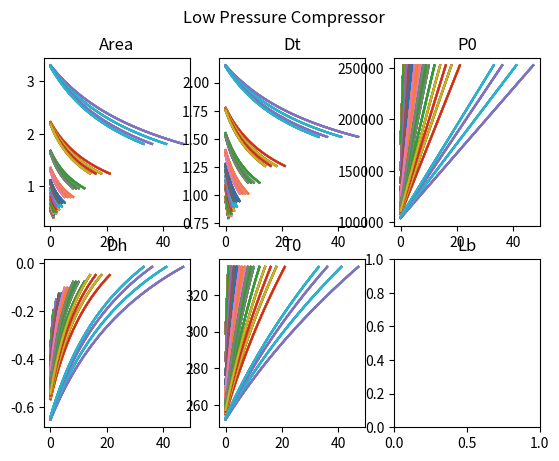
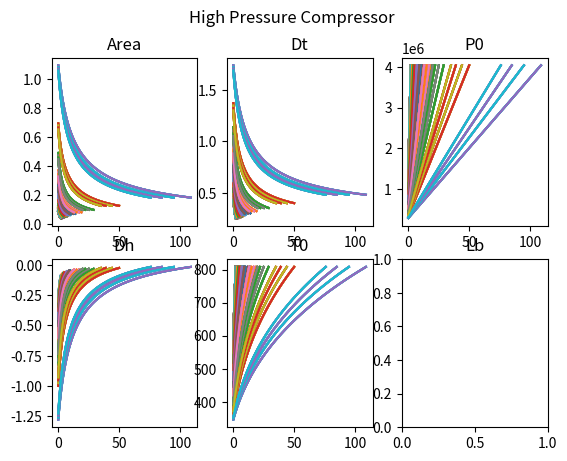
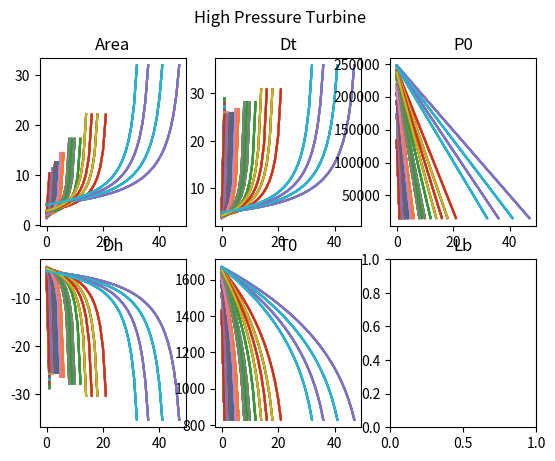
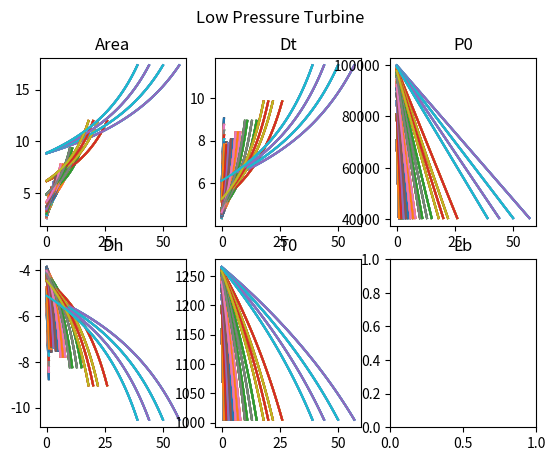

The script that saved these images, in order:
# -*- coding: utf-8 -*-
"""
Created on Mon Feb 20 13:40:39 2023

[redacted]
"""

import numpy as np
import matplotlib.pyplot as plt
from mpl_toolkits.mplot3d import Axes3D



#Minor Functions

def get_core_diameter(engine_diameter, bypass_ratio):
    core_diameter = 2 * ((bypass_ratio + (engine_diameter / 2)**2) / (bypass_ratio + 1))**0.5
    return(core_diameter)


def get_mean_radius(core_diameter, hub_tip_ratio):
    mean_radius = core_diameter * (1 + hub_tip_ratio) / 4
    return(mean_radius)


def get_axial_velocity(mass_flow, diameter, rho):
    axial_velocity = mass_flow / (rho * np.pi * diameter**2 / 4)
    return(axial_velocity)


def get_stagnation_enthalpy_change(Cp, static_temp_1, static_temp_2):
    stagnation_enthalpy_change = Cp * (static_temp_2 - static_temp_1)
    return(stagnation_enthalpy_change)


def get_stagnation_pressure_change(OVERALL_PRESSURE_RATIO, COMP_ENTRY_STATIC_PRESSURE):
    stagnation_pressure_change = COMP_ENTRY_STATIC_PRESSURE * (OVERALL_PRESSURE_RATIO - 1)
    return(stagnation_pressure_change)


def get_exit_temperature_comp(pressure_ratio, T01, polyentropic_efficiency, gamma):
    T02 = T01 *(pressure_ratio) ** ((gamma - 1)/(polyentropic_efficiency*gamma))
    return(T02)
    
    
def get_exit_temperature_turb(pressure_ratio, T01, polyentropic_efficiency, gamma):
    T02 = T01 *(pressure_ratio) ** (polyentropic_efficiency*(gamma - 1)/(gamma))
    return(T02)




def plot_results(results, title, fig, axs):
    #Plot things
    fig.suptitle(title)
    axs[0, 0].plot(results['n'], results['A'])
    axs[0, 0].set_title('Area')
    axs[0, 1].plot(results['n'], results['Dt'])
    axs[0, 1].set_title('Dt')
    axs[0, 2].plot(results['n'], results['P0'])
    axs[0, 2].set_title('P0')    
    axs[1, 0].plot(results['n'], results['Dh'])
    axs[1, 0].set_title('Dh')
    axs[1, 1].plot(results['n'], results['T0'])
    axs[1, 1].set_title('T0')
    axs[1, 2].set_title('Lb')    



#~~~~~~~~~~~~~~~
#Major Functions
#~~~~~~~~~~~~~~~
    
def calculate_compressor(psi, phi, hub_r, pressure_ratio, P_entry, P0_exit, T0_entry, T0_exit, deltah0, mass_flow, polyentropic_efficiency, Cp, gamma, R, BYPASS_RATIO, FAN_HUB_TIP_RATIO):
    
    #Find choked mass flow rate
    mass_flow_choked = mass_flow/0.85
    
    A_stage_n = mass_flow_choked*((Cp*T0_exit)**(1/2))/(1.3*P0_exit)
    
    Dt_n = ((4 * A_stage_n) / (3.14*(1 - hub_r**2)))**(0.5)
    

    
    #Calcuate mean radius of the blade based on the hub to tip ratio of the final blade and its diameter
    mean_radius = get_mean_radius(Dt_n, hub_r)
    
    rho0_exit = P0_exit/(R * T0_exit)
    
    rho_exit = rho0_exit                #This isn't perfectly accurate but it is just to set an axial velocity which can be anything less than choke
    
    #Calcuate the axial velocity that will make the engine choke
    axial_velocity = get_axial_velocity(mass_flow, Dt_n, rho_exit)
    

    #Calcuate the velocity of the blade at the mean radius. This equation is given in the course task description
    u_mean = axial_velocity / 0.5
    
    #Convert the mean blade velocity to the roational speed.
    omega = u_mean / mean_radius
    
    
    
    #Calculate Change in Properties across each stage
    stage_static_enthalpy_change = psi * u_mean**2
    stage_static_temp_change = stage_static_enthalpy_change / Cp
    
    
    #Calcuate the number of stages needed for a given total change in enthalpy
    n_stages = int(deltah0 / stage_static_enthalpy_change)
    
    
    #Total change in pressure across the compressor
    deltaP0_total = P_entry * (pressure_ratio - 1)
    
    #Calcuate pressure drop across a single stage
    deltaP0 = deltaP0_total / n_stages
    
    
    #Define Lists for saving 
    P0_List = []
    T0_List = []
    rho0_List = []
    rho_List = []
    A_List = []
    Dt_List = []
    Dh_List = []
    Lb_List = []
    
    
    for n in np.arange(0, n_stages, 1):
        #Calculate Stagnation Pressure out of the stage
        if n == 0:
            P01 = P_entry
        else:
            P01 = P0_List[n-1]
        
        P02 = P01 + deltaP0
        P0_List.append(P02)
        
        
        #if P02/P01 > 1.3:
            #print('P02/P01 = ', P02/P01, ' for psi = ', psi, ', phi = ', phi, ', h0 = ', hub_r )
    
        
        
        #Calcuate Stagnation Temperature out of the stage
        if n == 0:
            T01 = T0_entry
        else:
            T01 = T0_List[n-1]
        
        T02 = get_exit_temperature_comp((P02/P01), T01, polyentropic_efficiency, gamma)
        T0_List.append(T02)
        
        
        #Calculate Stagnation Density out of the stage
        rho02 = P02/(R * T02)
        rho0_List.append(rho02)
        
        #Calcuate Axial Mach Number out of the stage
        Mz = axial_velocity/(gamma*R*T02)**(1/2)
    
        #Calculate static density out of the stage
        rho2 = rho02/(1 + (gamma - 1)/2 * Mz**2)**(1/(gamma - 1))
        rho_List.append(rho2)
        
        #Calculate Cross-Sectional Area
        A = mass_flow/ (rho2*axial_velocity)
        A_List.append(A)
        
        #Calculate Diameter of Stage
        deltaR = A/(4*3.14*mean_radius)
        Dt = 2 *(mean_radius + deltaR)
        Dh = 2 *(mean_radius - deltaR)
        
        Dt_List.append(Dt)
        Dh_List.append(Dh)
        
        Lb = (Dt - Dh)/2
        Lb_List.append(Lb)


    results = {
            'n': np.arange(0, n_stages, 1),
            'n_stages': n_stages,
            'P0': P0_List,
            'deltaP0': deltaP0,
            'T0': T0_List,
            'rho0': rho0_List,
            'rho': rho_List,
            'A': A_List,
            'Dt': Dt_List,
            'Dh': Dh_List,
            'Lb': Lb_List,
            'omega': omega
            }


    return(results)
    
    
    
    
    

def calculate_turbine(psi, phi, hub_r, pressure_ratio, P_entry, P0_entry, T0_entry, T0_exit, deltah0, mass_flow, polyentropic_efficiency, Cp, gamma, R, BYPASS_RATIO, FAN_HUB_TIP_RATIO):

    #Find choked mass flow rate
    mass_flow_choked = mass_flow/0.85
    
    A_stage_0 = mass_flow_choked*((Cp*T0_entry)**(1/2))/(1.3*P0_entry)
    
    Dt_0 = ((4 * A_stage_0) / (3.14*(1 - hub_r**2)))**(0.5)
    
    
    #Calcuate mean radius of the blade based on the hub to tip ratio of the final blade and its diameter
    mean_radius = get_mean_radius(Dt_0, hub_r)
    
    rho0_entry = P0_entry/(R * T0_entry)
    
    rho_entry = rho0_entry                #This isn't perfectly accurate but it is just to set an axial velocity which can be anything less than choke
    
    #Calcuate the axial velocity that will make the engine choke
    axial_velocity = get_axial_velocity(mass_flow, Dt_0, rho_entry)
    
    
    
      
    
    
    #Calcuate the velocity of the blade at the mean radius. This equation is given in the course task description
    u_mean = axial_velocity / 0.5
    
    #Convert the mean blade velocity to the roational speed.
    omega = u_mean / mean_radius
    
    
    #Calculate Change in Properties across each stage
    stage_static_enthalpy_change = psi * u_mean**2
    stage_static_temp_change = stage_static_enthalpy_change / Cp
    
    
    #Calcuate the number of stages needed for a given total change in enthalpy
    n_stages = int(-1* deltah0 / stage_static_enthalpy_change)
    
    deltaP0_total = P_entry * (1/pressure_ratio - 1)
        
    #Calcuate pressure drop across a single stage
    deltaP0 = deltaP0_total / n_stages
    
    #if deltaP0 > 1.3:
        #print('Error: deltaP0 >1.3 for psi = ', psi, ', phi = ', phi, ', h0 = ', hub_r )
    
    
    #Define Lists for saving 
    P0_List = []
    T0_List = []
    rho0_List = []
    rho_List = []
    A_List = []
    Dt_List = []
    Dh_List = []
    Lb_List = []
    
    
    for n in np.arange(0, n_stages, 1):
        #Calculate Stagnation Pressure out of the stage
        if n == 0:
            P01 = P_entry
        else:
            P01 = P0_List[n-1]
        
        P02 = P01 + deltaP0
        P0_List.append(P02)
        
        #Calcuate Stagnation Temperature out of the stage
        if n == 0:
            T01 = T0_entry
        else:
            T01 = T0_List[n-1]
        
        T02 = get_exit_temperature_turb((P02/P01), T01, polyentropic_efficiency, gamma)
        T0_List.append(T02)
        
        
        #Calculate Stagnation Density out of the stage
        rho02 = P02/(R * T02)
        rho0_List.append(rho02)
        
        #Calcuate Axial Mach Number out of the stage
        Mz = axial_velocity/(gamma*R*T02)**(1/2)
    
        #Calculate static density out of the stage
        rho2 = rho02/(1 + (gamma - 1)/2 * Mz**2)**(1/(gamma - 1))
        rho_List.append(rho2)
        
        #Calculate Cross-Sectional Area
        A = mass_flow/ (rho2*axial_velocity)
        A_List.append(A)
        
        #Calculate Diameter of Stage
        deltaR = A/(4*3.14*mean_radius)
        Dt = 2 *(mean_radius + deltaR)
        Dh = 2 *(mean_radius - deltaR)
        
        Dt_List.append(Dt)
        Dh_List.append(Dh)
        
        Lb = (Dt - Dh)/2
        Lb_List.append(Lb)

    
    results = {
            'n': np.arange(0, n_stages, 1),
            'n_stages': n_stages,
            'P0': P0_List,
            'deltaP0': deltaP0,
            'T0': T0_List,
            'rho0': rho0_List,
            'rho': rho_List,
            'A': A_List,
            'Dt': Dt_List,
            'Dh': Dh_List,
            'Lb': Lb_List,
            'omega': omega
            }


    return(results)
    
    
    
    
    
    



#~~~~~~~~~~~~~~~~~~
#General Properties
#~~~~~~~~~~~~~~~~~~


#Full Engine Thermo Properties
mass_flow = 164                         # NOTE: check if corrected mass flow is required
polyentropic_efficiency = 0.89          #NOTE: find actual value


#Air Constants
Cp = 1000      #J/kg
gamma = 1.4
R = 287         #J/(kgK)


#Engine Geometry
ENGINE_DIAMETER = 1.5
FAN_HUB_TIP_RATIO = 0.35
BYPASS_RATIO = 0.5
CORE_DIAMETER = get_core_diameter(ENGINE_DIAMETER, BYPASS_RATIO)




#~~~~~~~~~~~~~~~~~~~~~~~~~
#Turbomachinery Properties
#~~~~~~~~~~~~~~~~~~~~~~~~~



#Low Pressure Compressor
T0_entry_comp_low = 249.75              #Kelvin
T0_exit_comp_low = 331.86               #Kelvin
pressure_ratio_comp_low = 2.5
P_entry_comp_low = 1.01*10**5           #NOTE: Get actual value   
P0_exit_comp_low = 91.8 * 10**4         #Note: Check values
deltah0_comp_low = get_stagnation_enthalpy_change(Cp, T0_entry_comp_low, T0_exit_comp_low)
deltaP0_comp_low = get_stagnation_pressure_change(deltah0_comp_low, P_entry_comp_low)




#High Pressure Compressor
T0_entry_comp_high = 331.86            #Kelvin
T0_exit_comp_high = 758.17
pressure_ratio_comp_high = 16
P_entry_comp_high = P_entry_comp_low * pressure_ratio_comp_low
P0_exit_comp_high = 1468 * 10**4        #Note: Check values
deltah0_comp_high = get_stagnation_enthalpy_change(Cp, T0_entry_comp_high, T0_exit_comp_high)
deltaP0_comp_high = get_stagnation_pressure_change(deltah0_comp_high, P_entry_comp_high)





#High Pressure Turbine
T0_entry_turb_high = 1677.7            #Kelvin
T0_exit_turb_high = 1268.72
pressure_ratio_turb_high = 16
P_entry_turb_high = P_entry_comp_high
P0_entry_turb_high = 1424 * 10**4         #Note: Check values
deltah0_turb_high = get_stagnation_enthalpy_change(Cp, T0_entry_turb_high, T0_exit_turb_high)
deltaP0_turb_high = get_stagnation_pressure_change(deltah0_turb_high, P_entry_turb_high)




#Low Pressure Turbine
T0_entry_turb_low = 1268.72            #Kelvin
T0_exit_turb_low = 892.91 
pressure_ratio_turb_low = 2.5
P_entry_turb_low = P_entry_comp_low    
P0_entry_turb_low = 402.25 * 10**4 
deltah0_turb_low = get_stagnation_enthalpy_change(Cp, T0_entry_turb_low, T0_exit_turb_low)
deltaP0_turb_low = get_stagnation_pressure_change(deltah0_turb_low, P_entry_turb_low)















#~~~~~~~~~~~~~~~~~~~~~~~~~~~~~~~~~~~
#Low Pressure Compressor Calcuations
#~~~~~~~~~~~~~~~~~~~~~~~~~~~~~~~~~~~

#Define Axis to plot on
fig, axs = plt.subplots(2, 3)

#Defining lists that will be used to graph 
psi_comp_low_list = []
phi_comp_low_list = []
hub_r_comp_high_list = []

for psi in np.arange(0.35, 0.5, 0.05):
    for phi in np.arange(0.4, 0.75, 0.05):
        for hub_r in np.arange(0.2, 0.95, 0.05):

            #Creating Lists for Plotting
            psi_comp_low_list.append(psi)
            phi_comp_low_list.append(phi)
            hub_r_comp_high_list.append(hub_r)
            
            #Calculating Compressor Values
            results_compressor_low = calculate_compressor(psi, phi, hub_r, pressure_ratio_comp_low, P_entry_comp_low, P0_exit_comp_low, T0_entry_comp_low, T0_exit_comp_low, deltah0_comp_low, mass_flow, polyentropic_efficiency, Cp, gamma, R, BYPASS_RATIO, FAN_HUB_TIP_RATIO)
            
            
            #Plotting
            plot_results(results_compressor_low, 'Low Pressure Compressor', fig, axs)
      
plt.show()   
                







#~~~~~~~~~~~~~~~~~~~~~~~~~~~~~~~~~~~
#High Pressure Compressor Calcuations
#~~~~~~~~~~~~~~~~~~~~~~~~~~~~~~~~~~~

#Define Axis to plot on
fig, axs = plt.subplots(2, 3)

#Defining lists that will be used to graph 
psi_comp_high_list = []
phi_comp_high_list = []
hub_r_comp_high_list = []

for psi in np.arange(0.35, 0.5, 0.05):
    for phi in np.arange(0.4, 0.75, 0.05):
        for hub_r in np.arange(0.2, 0.95, 0.05):

            #Creating Lists for Plotting
            psi_comp_high_list.append(psi)
            phi_comp_high_list.append(phi)
            hub_r_comp_high_list.append(hub_r)
            
            #Calculating Compressor Values
            results_compressor_high = calculate_compressor(psi, phi, hub_r, pressure_ratio_comp_high, P_entry_comp_high, P0_exit_comp_high, T0_entry_comp_high, T0_exit_comp_high, deltah0_comp_high, mass_flow, polyentropic_efficiency, Cp, gamma, R, BYPASS_RATIO, FAN_HUB_TIP_RATIO)
            
            #Plotting
            plot_results(results_compressor_high, 'High Pressure Compressor', fig, axs)
      
plt.show()   
                







#~~~~~~~~~~~~~~~~~~~~~~~~~~~~~~~~~~~
#High Pressure Turbine Calcuations
#~~~~~~~~~~~~~~~~~~~~~~~~~~~~~~~~~~~

#Define Axis to plot on
fig, axs = plt.subplots(2, 3)

#Defining lists that will be used to graph 
psi_turb_high_list = []
phi_turb_high_list = []
hub_r_turb_high_list = []

for psi in np.arange(0.35, 0.5, 0.05):
    for phi in np.arange(0.4, 0.75, 0.05):
        for hub_r in np.arange(0.2, 0.95, 0.05):

            #Creating Lists for Plotting
            psi_turb_high_list.append(psi)
            phi_turb_high_list.append(phi)
            hub_r_turb_high_list.append(hub_r)
            
            #Calculating Turbine Values
            results_turbine_high = calculate_turbine(psi, phi, hub_r, pressure_ratio_turb_high, P_entry_turb_high, P0_entry_turb_high, T0_entry_turb_high, T0_exit_turb_high, deltah0_turb_high, mass_flow, polyentropic_efficiency, Cp, gamma, R, BYPASS_RATIO, FAN_HUB_TIP_RATIO)
            

            
            
            #Plotting
            plot_results(results_turbine_high, 'High Pressure Turbine', fig, axs)
      
plt.show()   
                









#~~~~~~~~~~~~~~~~~~~~~~~~~~~~~~~~~~~
#Low Pressure Turbine Calcuations
#~~~~~~~~~~~~~~~~~~~~~~~~~~~~~~~~~~~

#Define Axis to plot on
fig, axs = plt.subplots(2, 3)

#Defining lists that will be used to graph 
psi_turb_low_list = []
phi_turb_low_list = []
hub_r_turb_high_list = []

for psi in np.arange(0.35, 0.5, 0.05):
    for phi in np.arange(0.4, 0.75, 0.05):
        for hub_r in np.arange(0.2, 0.95, 0.05):

            #Creating Lists for Plotting
            psi_turb_low_list.append(psi)
            phi_turb_low_list.append(phi)
            hub_r_turb_high_list.append(hub_r)
            
            #Calculating Turbine Values
            results_turbine_low = calculate_turbine(psi, phi, hub_r, pressure_ratio_turb_low, P_entry_turb_low, P0_entry_turb_low, T0_entry_turb_low, T0_exit_turb_low, deltah0_turb_low, mass_flow, polyentropic_efficiency, Cp, gamma, R, BYPASS_RATIO, FAN_HUB_TIP_RATIO)
            
            
            #Plotting
            plot_results(results_turbine_low, 'Low Pressure Turbine', fig, axs)
      
plt.show()   
                



















'''
fig = plt.figure()
ax = fig.add_subplot(1,1,1, projection='3d')

mapable = ax.scatter(comp_work_coeff_list, comp_flow_coeff_list, A_List , c=comp0_hub_tip_ratio_list)
cbar = fig.colorbar(mapable, orientation='vertical')
        
ax.set_xlabel('Psi')
ax.set_ylabel('Phi')
ax.set_zlabel('Area')

cbar.set_label('temperature [K]')



plt.show()
'''














              
    

































